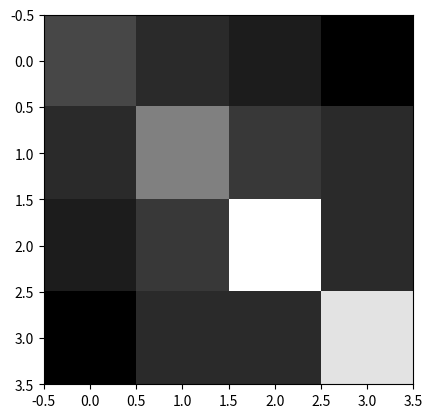

The script that saved this image:
import re
import numpy as np
import matplotlib.pyplot as plt

sentences = ["They call it a Royale with cheese.",
           "A Royale with cheese. What do they call a Bic Mac?",
           "Well, a Big Mac is a Big Mac, but they call it le Big-Mac.",
           "Le Big-Mac. Ha ha ha ha. What do they call a Whopper?"]

def split_sentence(sentence):
    return [word for word in re.split(r'[ .,!?]+', sentence) if word]

def occ(w, x):
    words = split_sentence(x)
    return words.count(w)

def k(x, z, d):
    list_of_all_occuring_substrings = list(set(split_sentence(x) + split_sentence(z)))
    sum = 0
    for w in list_of_all_occuring_substrings:
        sum = sum + occ(w, x) * occ(w, z)
    return sum**d

def compute_k_matrix(sentences, d):
    n = len(sentences)
    k_matrix = np.zeros((n, n))
    for i in range(n):
        for j in range(n):
            k_matrix[i][j] = k(sentences[i], sentences[j], d)
    return k_matrix

def print_k_matrix(k_matrix):
    n = k_matrix.shape[0]
    # Print header
    header = " " * 11 + " | " + " | ".join([f'Sentence {i + 1}' for i in range(n)])
    print(header)
    print("-" * len(header))

    # Print each row with its index
    for i in range(n):
        row = [f'Sentence {i + 1}'] + [f"{k_matrix[i][j]:.2f}" for j in range(n)]
        print(" | ".join(row))

def print_k_grid(k_matrix):
    plt.imshow(k_matrix, cmap='gray')
    plt.show()

if __name__ == '__main__':
    matrix = compute_k_matrix(sentences, 1)
    print_k_grid(matrix)